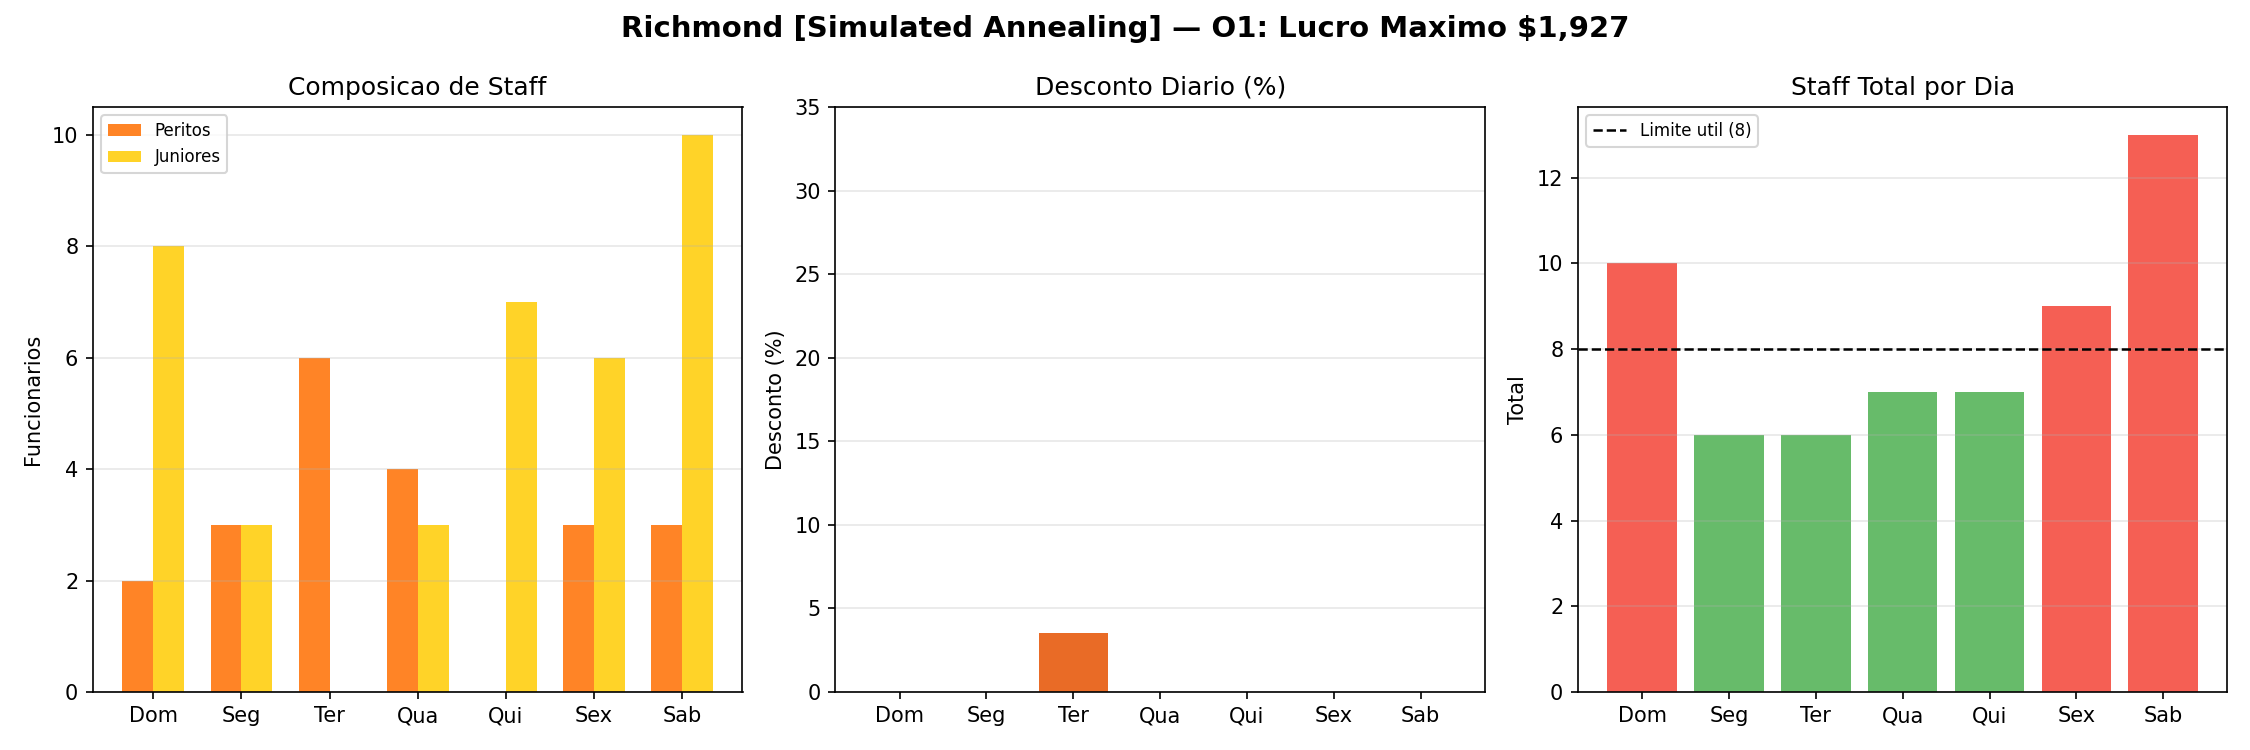

Source data for this figure (header and first rows):
day, day_label, pr, hr_x, hr_j, total_staff, customers, is_weekend
0, Dom, 0.0, 2, 8, 10, 64, True
1, Seg, 0.0, 3, 3, 6, 40, False
2, Ter, 0.0355, 6, 0, 6, 42, False
3, Qua, 0.0, 4, 3, 7, 46, False
4, Qui, 0.0, 0, 7, 7, 42, False
5, Sex, 0.0, 3, 6, 9, 58, False
6, Sab, 0.0, 3, 10, 13, 82, True
